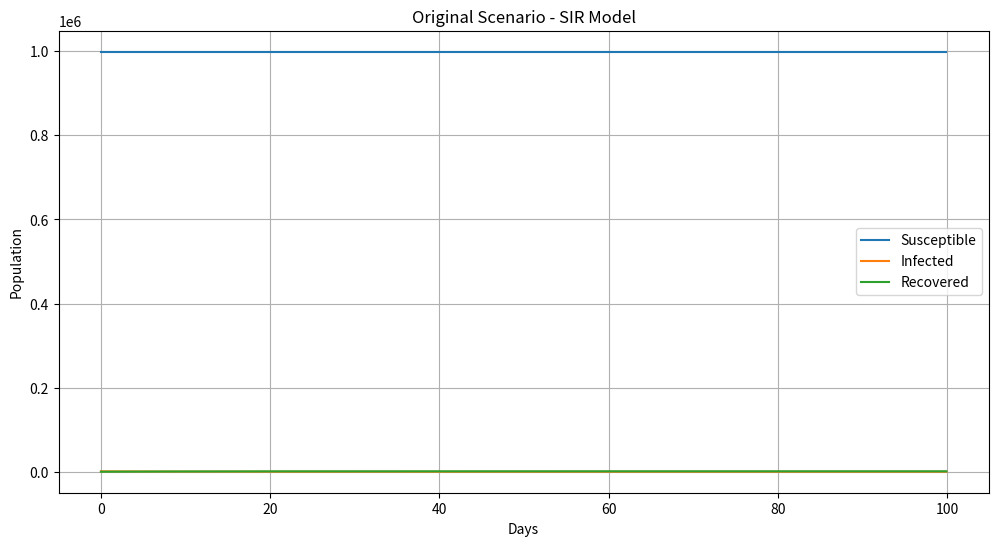
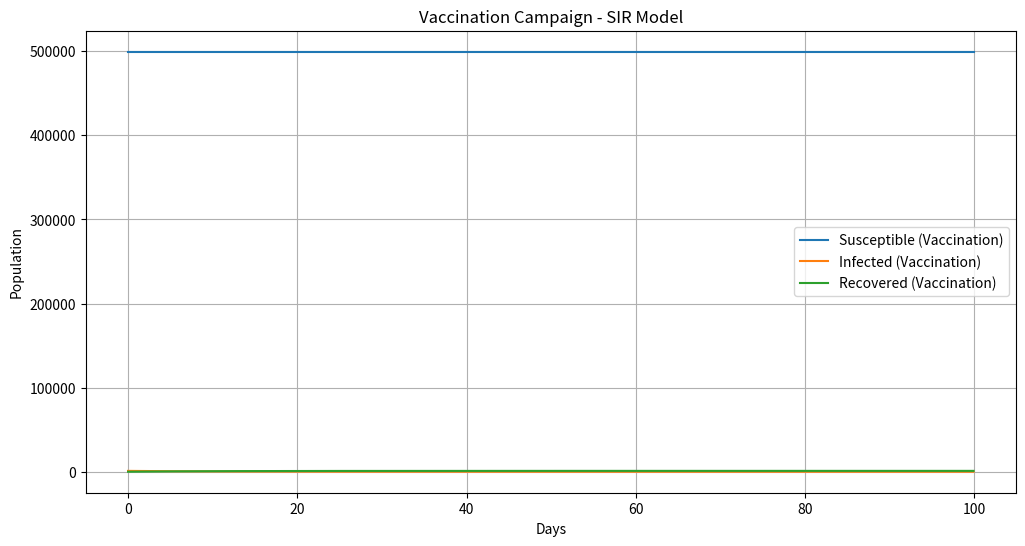
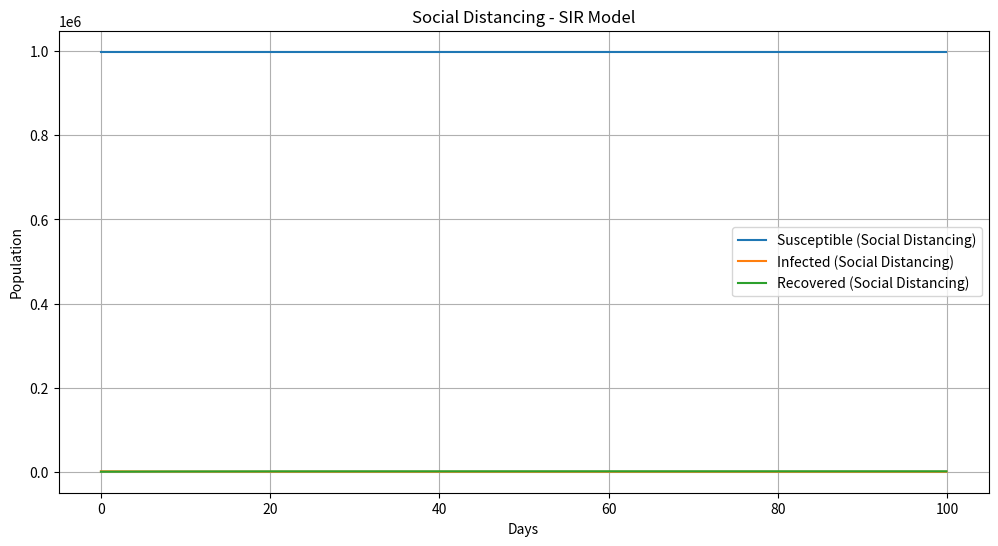

Write the Python code that produced these figures, in order.
import numpy as np
import matplotlib.pyplot as plt

# Parameters
beta = 0.0003  # Infection rate
gamma = 0.1    # Recovery rate
h = 0.1        # Step size (0.1 day)
days = 100

# Initial conditions (in fractions of 1 million)
S0 = 999000 / 1e6
I0 = 1000 / 1e6
R0 = 0 / 1e6

# System of differential equations for SIR model
def dS_dt(S, I):
    return -beta * S * I

def dI_dt(S, I):
    return beta * S * I - gamma * I

def dR_dt(I):
    return gamma * I

# RK4 method
def runge_kutta(S0, I0, R0, h, days):
    steps = int(days / h)
    S, I, R = np.zeros(steps), np.zeros(steps), np.zeros(steps)
    S[0], I[0], R[0] = S0, I0, R0

    for t in range(1, steps):
        k1_S, k1_I, k1_R = dS_dt(S[t-1], I[t-1]), dI_dt(S[t-1], I[t-1]), dR_dt(I[t-1])
        k2_S, k2_I, k2_R = dS_dt(S[t-1] + h/2 * k1_S, I[t-1] + h/2 * k1_I), dI_dt(S[t-1] + h/2 * k1_S, I[t-1] + h/2 * k1_I), dR_dt(I[t-1] + h/2 * k1_R)
        k3_S, k3_I, k3_R = dS_dt(S[t-1] + h/2 * k2_S, I[t-1] + h/2 * k2_I), dI_dt(S[t-1] + h/2 * k2_S, I[t-1] + h/2 * k2_I), dR_dt(I[t-1] + h/2 * k2_R)
        k4_S, k4_I, k4_R = dS_dt(S[t-1] + h * k3_S, I[t-1] + h * k3_I), dI_dt(S[t-1] + h * k3_S, I[t-1] + h * k3_I), dR_dt(I[t-1] + h * k3_R)
        
        S[t] = S[t-1] + (h / 6) * (k1_S + 2*k2_S + 2*k3_S + k4_S)
        I[t] = I[t-1] + (h / 6) * (k1_I + 2*k2_I + 2*k3_I + k4_I)
        R[t] = R[t-1] + (h / 6) * (k1_R + 2*k2_R + 2*k3_R + k4_R)

        if t % 10 == 0:
            print(f"Day {t*h:.1f}: S = {S[t]:.6f}, I = {I[t]:.6f}, R = {R[t]:.6f}")

    
    return S * 1e6, I * 1e6, R * 1e6, np.arange(0, days, h)

# Simulate original scenario
print("Original scenario")
S, I, R, time = runge_kutta(S0, I0, R0, h, days)

# Plot original scenario
plt.figure(figsize=(12, 6))
plt.plot(time, S, label='Susceptible')
plt.plot(time, I, label='Infected')
plt.plot(time, R, label='Recovered')
plt.xlabel('Days')
plt.ylabel('Population')
plt.title('Original Scenario - SIR Model')
plt.legend()
plt.grid(True)
plt.show()

# Vaccination campaign: Reduce initial susceptible population by 50%
print("\nVaccination campaign: Reduce initial susceptible population by 50%")
S_vaccine, I_vaccine, R_vaccine, _ = runge_kutta(S0 * 0.5, I0, R0, h, days)
plt.figure(figsize=(12, 6))
plt.plot(time, S_vaccine, label='Susceptible (Vaccination)')
plt.plot(time, I_vaccine, label='Infected (Vaccination)')
plt.plot(time, R_vaccine, label='Recovered (Vaccination)')
plt.xlabel('Days')
plt.ylabel('Population')
plt.title('Vaccination Campaign - SIR Model')
plt.legend()
plt.grid(True)
plt.show()

# Social distancing: Reduce infection rate β by 50%
print("\nSocial distancing: Reduce infection rate β by 50%")
beta = 0.00015  # New infection rate for social distancing (0.0003 * 0.5 = 0.00015)
S_social, I_social, R_social, _ = runge_kutta(S0, I0, R0, h, days)
plt.figure(figsize=(12, 6))
plt.plot(time, S_social, label='Susceptible (Social Distancing)')
plt.plot(time, I_social, label='Infected (Social Distancing)')
plt.plot(time, R_social, label='Recovered (Social Distancing)')
plt.xlabel('Days')
plt.ylabel('Population')
plt.title('Social Distancing - SIR Model')
plt.legend()
plt.grid(True)
plt.show()

# Original Scenario
peak_infected = max(I)
peak_day = time[np.argmax(I)]
total_infected = (S0 * 1e6 - S[-1]) + (R[-1] - R0 * 1e6)
print(f"Original Scenario:\n  Peak Infected: {int(peak_infected)} on day {peak_day:.1f}")
print(f"  Total Infected: {int(total_infected)}")

# Vaccination Scenario
peak_infected_vaccine = max(I_vaccine)
peak_day_vaccine = time[np.argmax(I_vaccine)]
total_infected_vaccine = (S0 * 0.5 * 1e6 - S_vaccine[-1]) + (R_vaccine[-1] - R0 * 1e6)
print(f"\nVaccination Scenario:\n  Peak Infected: {int(peak_infected_vaccine)} on day {peak_day_vaccine:.1f}")
print(f"  Total Infected: {int(total_infected_vaccine)}")

# Social Distancing Scenario
peak_infected_social = max(I_social)
peak_day_social = time[np.argmax(I_social)]
total_infected_social = (S0 * 1e6 - S_social[-1]) + (R_social[-1] - R0 * 1e6)
print(f"\nSocial Distancing Scenario:\n  Peak Infected: {int(peak_infected_social)} on day {peak_day_social:.1f}")
print(f"  Total Infected: {int(total_infected_social)}")
